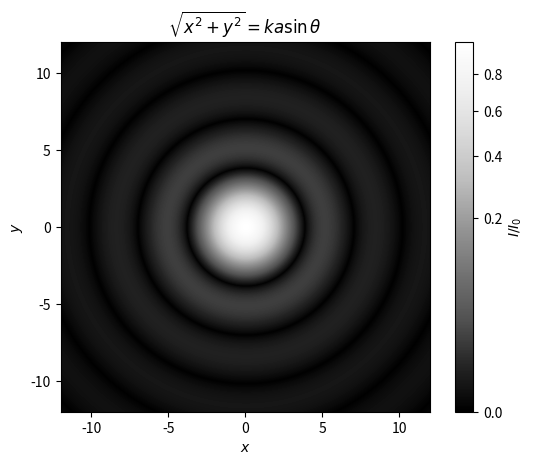

Reproduce this figure in Python.
'''
2D Airy pattern with highlighted zeros.
'''

import matplotlib.pyplot as plt
import matplotlib.colors as clrs
from scipy.special import j1, jn_zeros
from numpy import linspace, meshgrid, pi, sqrt, sin, cos, log

ZEROS = False
xl = 12
res = 1000

x = linspace(-xl, xl, res)
x, y = meshgrid(x, x)
x = sqrt(x ** 2 + y ** 2)
I = (2 * j1(x) / x) ** 2
img = plt.imshow(I, extent=(-xl, xl, -xl, xl), norm=clrs.PowerNorm(1 / log(xl)), cmap='Greys_r')
if ZEROS:
    x0 = jn_zeros(1, max(1, xl * sqrt(2) // pi)) # upper limit
    θ = linspace(0, 2 * pi, res)
    for x0_ in x0:
        if x0_ < xl * sqrt(2): # include corners
            plt.plot(x0_ * sin(θ), x0_ * cos(θ), 'w--', lw=.5)
plt.xlim(-xl, xl)
plt.ylim(-xl, xl)
plt.xlabel('$x$')
plt.ylabel('$y$')
plt.title(r'$\sqrt{x^2 + y^2} = k a \sin \theta$')
plt.colorbar(img, label='$I / I_0$')
plt.show()
